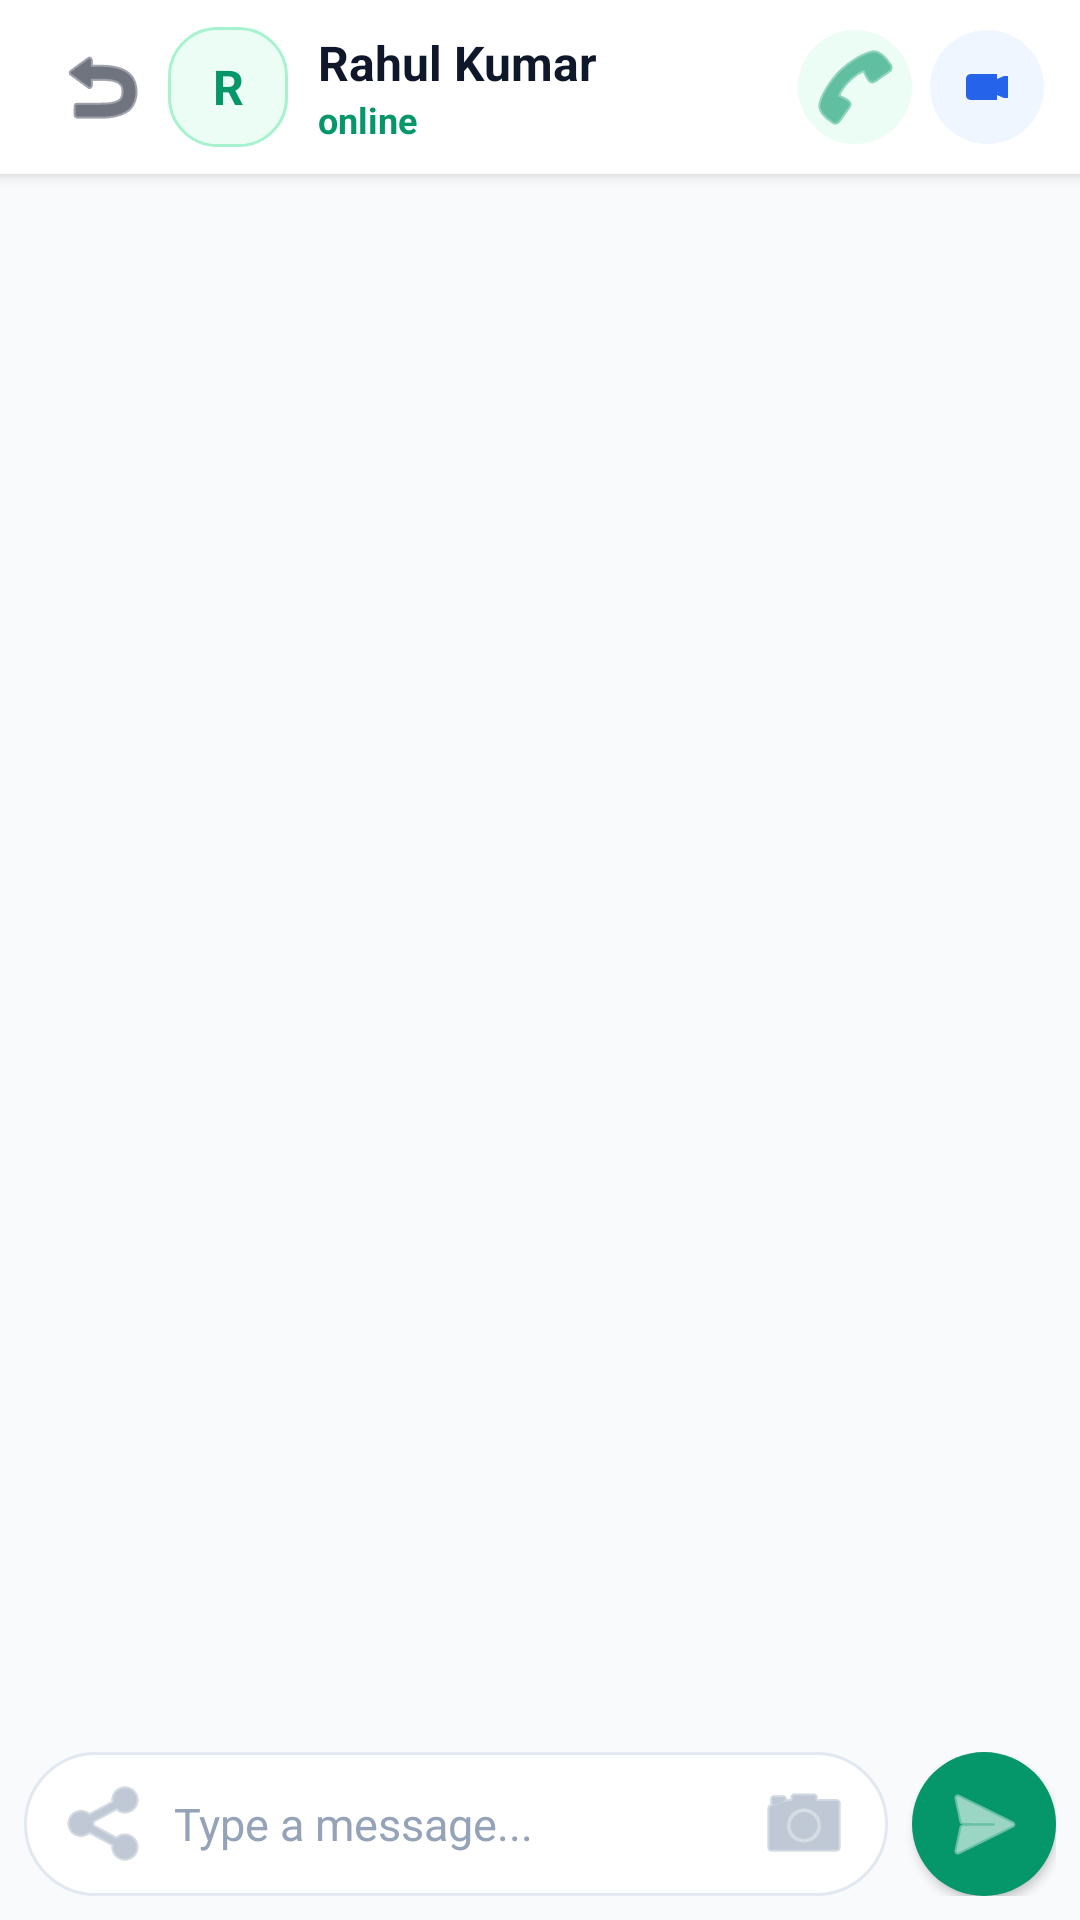

This screen was rendered from an Android layout file. Write that file and the resources it references.
<!-- AndroidManifest.xml: application theme Theme.Sunao -->
<!-- res/layout/activity_chat.xml -->
<?xml version="1.0" encoding="utf-8"?>
<RelativeLayout xmlns:android="http://schemas.android.com/apk/res/android"
    xmlns:app="http://schemas.android.com/apk/res-auto"
    android:layout_width="match_parent"
    android:layout_height="match_parent"
    android:fitsSystemWindows="true"
    android:background="@color/slate_bg">

    
    <androidx.appcompat.widget.Toolbar
        android:id="@+id/chatToolbar"
        android:layout_width="match_parent"
        android:layout_height="58dp"
        android:background="@color/card_white"
        android:elevation="3dp">

        <LinearLayout
            android:layout_width="match_parent"
            android:layout_height="match_parent"
            android:gravity="center_vertical"
            android:orientation="horizontal">

            <ImageButton
                android:id="@+id/btnBack"
                android:layout_width="36dp"
                android:layout_height="36dp"
                android:background="?attr/selectableItemBackgroundBorderless"
                android:src="@android:drawable/ic_menu_revert"
                app:tint="@color/text_primary" />

            
            <RelativeLayout
                android:layout_width="40dp"
                android:layout_height="40dp"
                android:layout_marginStart="4dp">

                <View
                    android:layout_width="40dp"
                    android:layout_height="40dp"
                    android:background="@drawable/bg_avatar_squircle" />

                <TextView
                    android:id="@+id/tvChatAvatarInitial"
                    android:layout_width="match_parent"
                    android:layout_height="match_parent"
                    android:gravity="center"
                    android:textColor="@color/primary_emerald"
                    android:textSize="16sp"
                    android:textStyle="bold"
                    android:text="R" />
            </RelativeLayout>

            
            <LinearLayout
                android:layout_width="0dp"
                android:layout_height="wrap_content"
                android:layout_weight="1"
                android:layout_marginStart="10dp"
                android:orientation="vertical">

                <TextView
                    android:id="@+id/tvPeerName"
                    android:layout_width="wrap_content"
                    android:layout_height="wrap_content"
                    android:text="Rahul Kumar"
                    android:textColor="@color/text_primary"
                    android:textSize="16sp"
                    android:textStyle="bold" />

                <TextView
                    android:id="@+id/tvPeerStatus"
                    android:layout_width="wrap_content"
                    android:layout_height="wrap_content"
                    android:text="online"
                    android:textColor="@color/primary_emerald"
                    android:textSize="12sp"
                    android:textStyle="bold" />
            </LinearLayout>

            
            <ImageButton
                android:id="@+id/btnAudioCall"
                android:layout_width="38dp"
                android:layout_height="38dp"
                android:layout_marginEnd="6dp"
                android:background="@drawable/bg_quick_action_audio"
                android:src="@android:drawable/ic_menu_call"
                app:tint="@color/primary_emerald" />

            <ImageButton
                android:id="@+id/btnVideoCall"
                android:layout_width="38dp"
                android:layout_height="38dp"
                android:layout_marginEnd="12dp"
                android:background="@drawable/bg_quick_action_video"
                android:src="@android:drawable/presence_video_online"
                app:tint="@color/blue_video" />
        </LinearLayout>
    </androidx.appcompat.widget.Toolbar>

    
    <androidx.recyclerview.widget.RecyclerView
        android:id="@+id/rvMessages"
        android:layout_width="match_parent"
        android:layout_height="match_parent"
        android:layout_above="@+id/layoutInput"
        android:layout_below="@+id/chatToolbar"
        android:clipToPadding="false"
        android:padding="12dp" />

    
    <LinearLayout
        android:id="@+id/layoutInput"
        android:layout_width="match_parent"
        android:layout_height="wrap_content"
        android:layout_alignParentBottom="true"
        android:gravity="center_vertical"
        android:orientation="horizontal"
        android:padding="8dp">

        <LinearLayout
            android:layout_width="0dp"
            android:layout_height="48dp"
            android:layout_weight="1"
            android:background="@drawable/bg_input_box"
            android:gravity="center_vertical"
            android:paddingHorizontal="14dp">

            <ImageButton
                android:layout_width="28dp"
                android:layout_height="28dp"
                android:background="?attr/selectableItemBackgroundBorderless"
                android:src="@android:drawable/ic_menu_share"
                app:tint="@color/text_muted" />

            <EditText
                android:id="@+id/etMessage"
                android:layout_width="0dp"
                android:layout_height="match_parent"
                android:layout_weight="1"
                android:layout_marginStart="8dp"
                android:background="@null"
                android:hint="@string/type_a_message"
                android:textColor="@color/text_primary"
                android:textColorHint="@color/text_muted"
                android:textSize="15sp" />

            <ImageButton
                android:layout_width="28dp"
                android:layout_height="28dp"
                android:background="?attr/selectableItemBackgroundBorderless"
                android:src="@android:drawable/ic_menu_camera"
                app:tint="@color/text_muted" />
        </LinearLayout>

        <ImageButton
            android:id="@+id/btnSend"
            android:layout_width="48dp"
            android:layout_height="48dp"
            android:layout_marginStart="8dp"
            android:background="@drawable/bg_send_btn"
            android:elevation="2dp"
            android:src="@android:drawable/ic_menu_send"
            app:tint="@color/white" />
    </LinearLayout>

</RelativeLayout>
<!-- resources referenced by this layout -->
<resources>
  <color name="blue_video">#2563EB</color>
  <color name="card_white">#FFFFFF</color>
  <color name="primary_emerald">#059669</color>
  <color name="slate_bg">#F8FAFC</color>
  <color name="text_muted">#94A3B8</color>
  <color name="text_primary">#0F172A</color>
  <color name="white">#FFFFFF</color>
  <!-- drawable bg_avatar_squircle (drawable) -->
  <?xml version="1.0" encoding="utf-8"?>
  <shape xmlns:android="http://schemas.android.com/apk/res/android">
      <solid android:color="@color/emerald_light" />
      <stroke android:width="1dp" android:color="@color/emerald_border" />
      <corners android:radius="16dp" />
  </shape>
  <!-- drawable bg_input_box (drawable) -->
  <?xml version="1.0" encoding="utf-8"?>
  <shape xmlns:android="http://schemas.android.com/apk/res/android">
      <solid android:color="@color/card_white" />
      <stroke android:width="1dp" android:color="@color/border_light" />
      <corners android:radius="24dp" />
  </shape>
  <!-- drawable bg_quick_action_audio (drawable) -->
  <?xml version="1.0" encoding="utf-8"?>
  <shape xmlns:android="http://schemas.android.com/apk/res/android" android:shape="oval">
      <solid android:color="@color/emerald_light" />
  </shape>
  <!-- drawable bg_quick_action_video (drawable) -->
  <?xml version="1.0" encoding="utf-8"?>
  <shape xmlns:android="http://schemas.android.com/apk/res/android" android:shape="oval">
      <solid android:color="@color/blue_video_light" />
  </shape>
  <!-- drawable bg_send_btn (drawable) -->
  <?xml version="1.0" encoding="utf-8"?>
  <shape xmlns:android="http://schemas.android.com/apk/res/android" android:shape="oval">
      <solid android:color="@color/primary_emerald" />
  </shape>
  <string name="type_a_message">Type a message...</string>
  <style name="Theme.Sunao" parent="Theme.MaterialComponents.Light.NoActionBar">
          <item name="colorPrimary">@color/primary_emerald</item>
          <item name="colorPrimaryDark">@color/header_dark</item>
          <item name="colorAccent">@color/accent_mint</item>
          <item name="android:windowBackground">@color/slate_bg</item>
          <item name="android:statusBarColor">@color/header_dark</item>
          <item name="android:windowLightStatusBar">false</item>
          <item name="android:navigationBarColor">@color/slate_bg</item>
          <item name="android:windowLightNavigationBar">true</item>
      </style>
  <color name="emerald_light">#ECFDF5</color>
  <color name="emerald_border">#A7F3D0</color>
  <color name="border_light">#E2E8F0</color>
  <color name="blue_video_light">#EFF6FF</color>
  <color name="header_dark">#0F172A</color>
  <color name="accent_mint">#10B981</color>
</resources>
